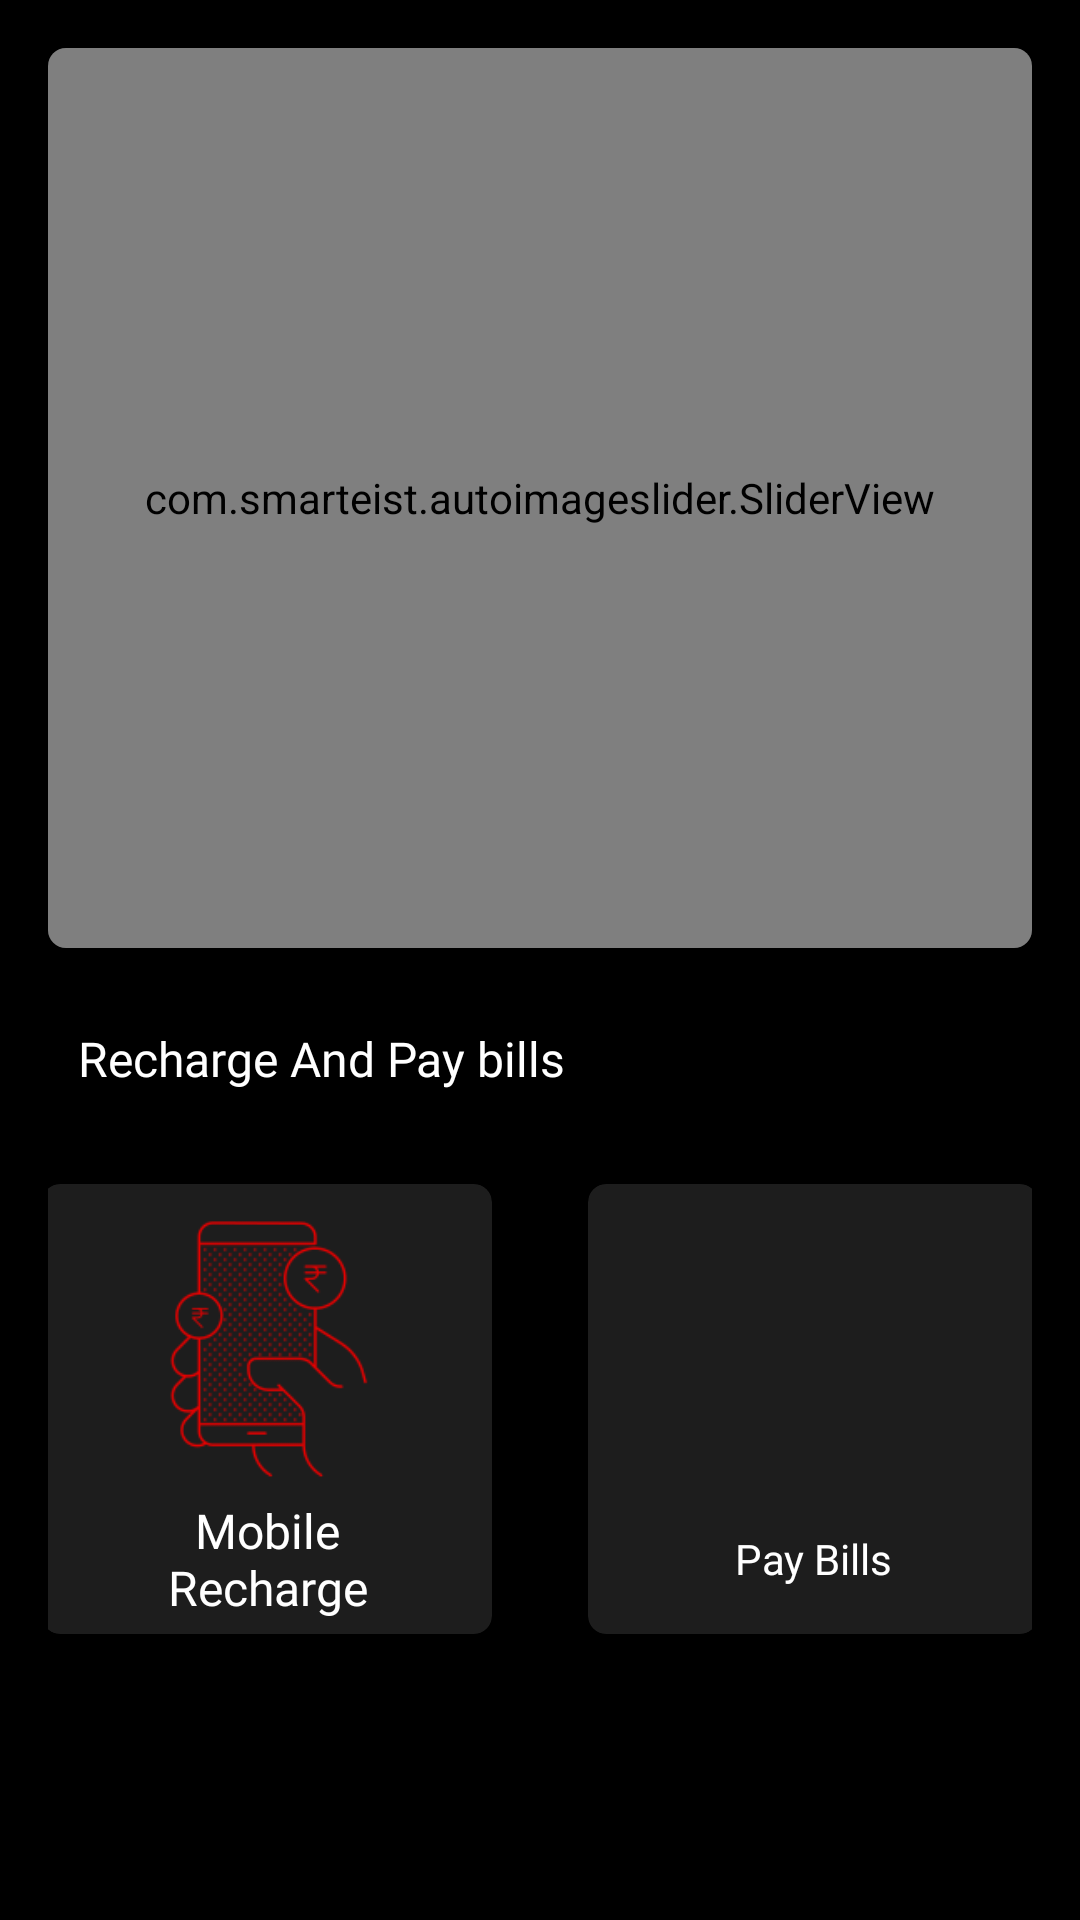

Produce the Android XML layout that renders to this screen, including the resource entries it uses.
<!-- AndroidManifest.xml: application theme Theme.capatinshield -->
<!-- res/layout/fragment_home.xml -->
<?xml version="1.0" encoding="utf-8"?>
<LinearLayout xmlns:android="http://schemas.android.com/apk/res/android"
    xmlns:app="http://schemas.android.com/apk/res-auto"
    xmlns:tools="http://schemas.android.com/tools"
    android:layout_width="match_parent"
    android:layout_height="match_parent"
    android:orientation="vertical"
    android:background="@color/colorPrimary"
    tools:context=".views.activities.ui.home.HomeFragment">

    <androidx.cardview.widget.CardView
        app:cardCornerRadius="6dp"
        android:layout_margin="16dp"
        app:cardBackgroundColor="@color/status_green"
        android:layout_width="match_parent"
        android:layout_height="wrap_content">

        <com.smarteist.autoimageslider.SliderView
            android:id="@+id/imageSlider"
            android:layout_width="match_parent"
            android:layout_height="300dp"
            app:sliderAnimationDuration="600"
            app:sliderAutoCycleDirection="back_and_forth"
            app:sliderAutoCycleEnabled="true"
            app:sliderIndicatorAnimationDuration="600"
            app:sliderIndicatorGravity="center_horizontal|bottom"
            app:sliderIndicatorMargin="15dp"
            app:sliderIndicatorOrientation="horizontal"
            app:sliderIndicatorPadding="3dp"
            app:sliderIndicatorRadius="2dp"
            app:sliderIndicatorSelectedColor="@color/colorPrimaryDark"
            app:sliderIndicatorUnselectedColor="#fff"
            app:sliderScrollTimeInSec="1"
            app:sliderStartAutoCycle="true" />

    </androidx.cardview.widget.CardView>

    <com.google.android.material.textview.MaterialTextView
        android:layout_width="wrap_content"
        android:layout_height="wrap_content"
        android:text="Recharge And Pay bills"
        android:textColor="@color/light_white"
        android:textSize="16sp"
        android:layout_marginHorizontal="16dp"
        android:padding="10dp"
        android:fontFamily="@font/montserrat_semibold"/>


    <LinearLayout
        android:layout_width="match_parent"
        android:layout_height="wrap_content"
        android:layout_marginTop="5dp"
        android:gravity="center"
        android:layout_marginHorizontal="16dp"
        android:orientation="horizontal">

        <androidx.cardview.widget.CardView
            app:cardCornerRadius="6dp"
            android:layout_margin="16dp"
            android:id="@+id/recharge_card"
            app:cardBackgroundColor="@color/status_green"
            android:layout_width="150dp"
            android:layout_height="150dp">
            <LinearLayout
                android:layout_width="wrap_content"
                android:layout_height="wrap_content"
                android:orientation="vertical"
                android:layout_gravity="center"
                android:gravity="center">
                <ImageView
                    android:layout_width="100dp"
                    android:layout_height="100dp"
                    android:src="@drawable/mobile"/>

                <com.google.android.material.textview.MaterialTextView
                    android:layout_width="100dp"
                    android:layout_height="wrap_content"
                    android:layout_weight="1"
                    android:layout_gravity="center"
                    android:gravity="center"
                    android:text="Mobile Recharge"
                    android:textSize="16sp"
                    android:id="@+id/mobile_recharge"
                    android:textColor="#fff"
                    android:fontFamily="@font/montserrat_thin" />
            </LinearLayout>
        </androidx.cardview.widget.CardView>



        <androidx.cardview.widget.CardView
            app:cardCornerRadius="6dp"
            android:layout_margin="16dp"
            android:id="@+id/paybills_card"
            app:cardBackgroundColor="@color/status_green"
            android:layout_width="150dp"
            android:layout_height="150dp">
            <LinearLayout
                android:layout_width="wrap_content"
                android:layout_height="wrap_content"
                android:orientation="vertical"
                android:layout_gravity="center"
                android:gravity="center">
                <ImageView
                    android:layout_width="100dp"
                    android:layout_height="100dp"
                    android:src="@drawable/bill"/>
                <com.google.android.material.textview.MaterialTextView
                    android:layout_width="wrap_content"
                    android:layout_height="wrap_content"
                    android:layout_weight="1"
                    android:layout_gravity="center"
                    android:gravity="center"
                    android:text="Pay Bills"
                    android:textSize="14sp"
                    android:id="@+id/pay_bills"
                    android:textColor="#fff"
                    android:fontFamily="@font/montserrat_thin" />

            </LinearLayout>
        </androidx.cardview.widget.CardView>

    </LinearLayout>







</LinearLayout>
<!-- resources referenced by this layout -->
<resources>
  <color name="colorPrimary">#000000</color>
  <color name="colorPrimaryDark">#C60547</color>
  <color name="light_white">#FFFFFF</color>
  <color name="status_green">#1D1D1D</color>
  <!-- drawable mobile: png bitmap (drawable, 4787 bytes) -->
  <style name="Theme.capatinshield" parent="Theme.MaterialComponents.DayNight.NoActionBar">
          
          <item name="colorPrimary">@color/colorPrimary</item>
          <item name="colorPrimaryVariant">@color/colorPrimary</item>
          <item name="colorOnPrimary">@color/colorPrimary</item>
          
          <item name="colorSecondary">@color/status_green</item>
          <item name="colorSecondaryVariant">@color/colorPrimary</item>
          <item name="colorOnSecondary">@color/status_green</item>
          
          <item name="android:statusBarColor" tools:targetApi="l">?attr/colorPrimaryVariant</item>
          
      </style>
</resources>
